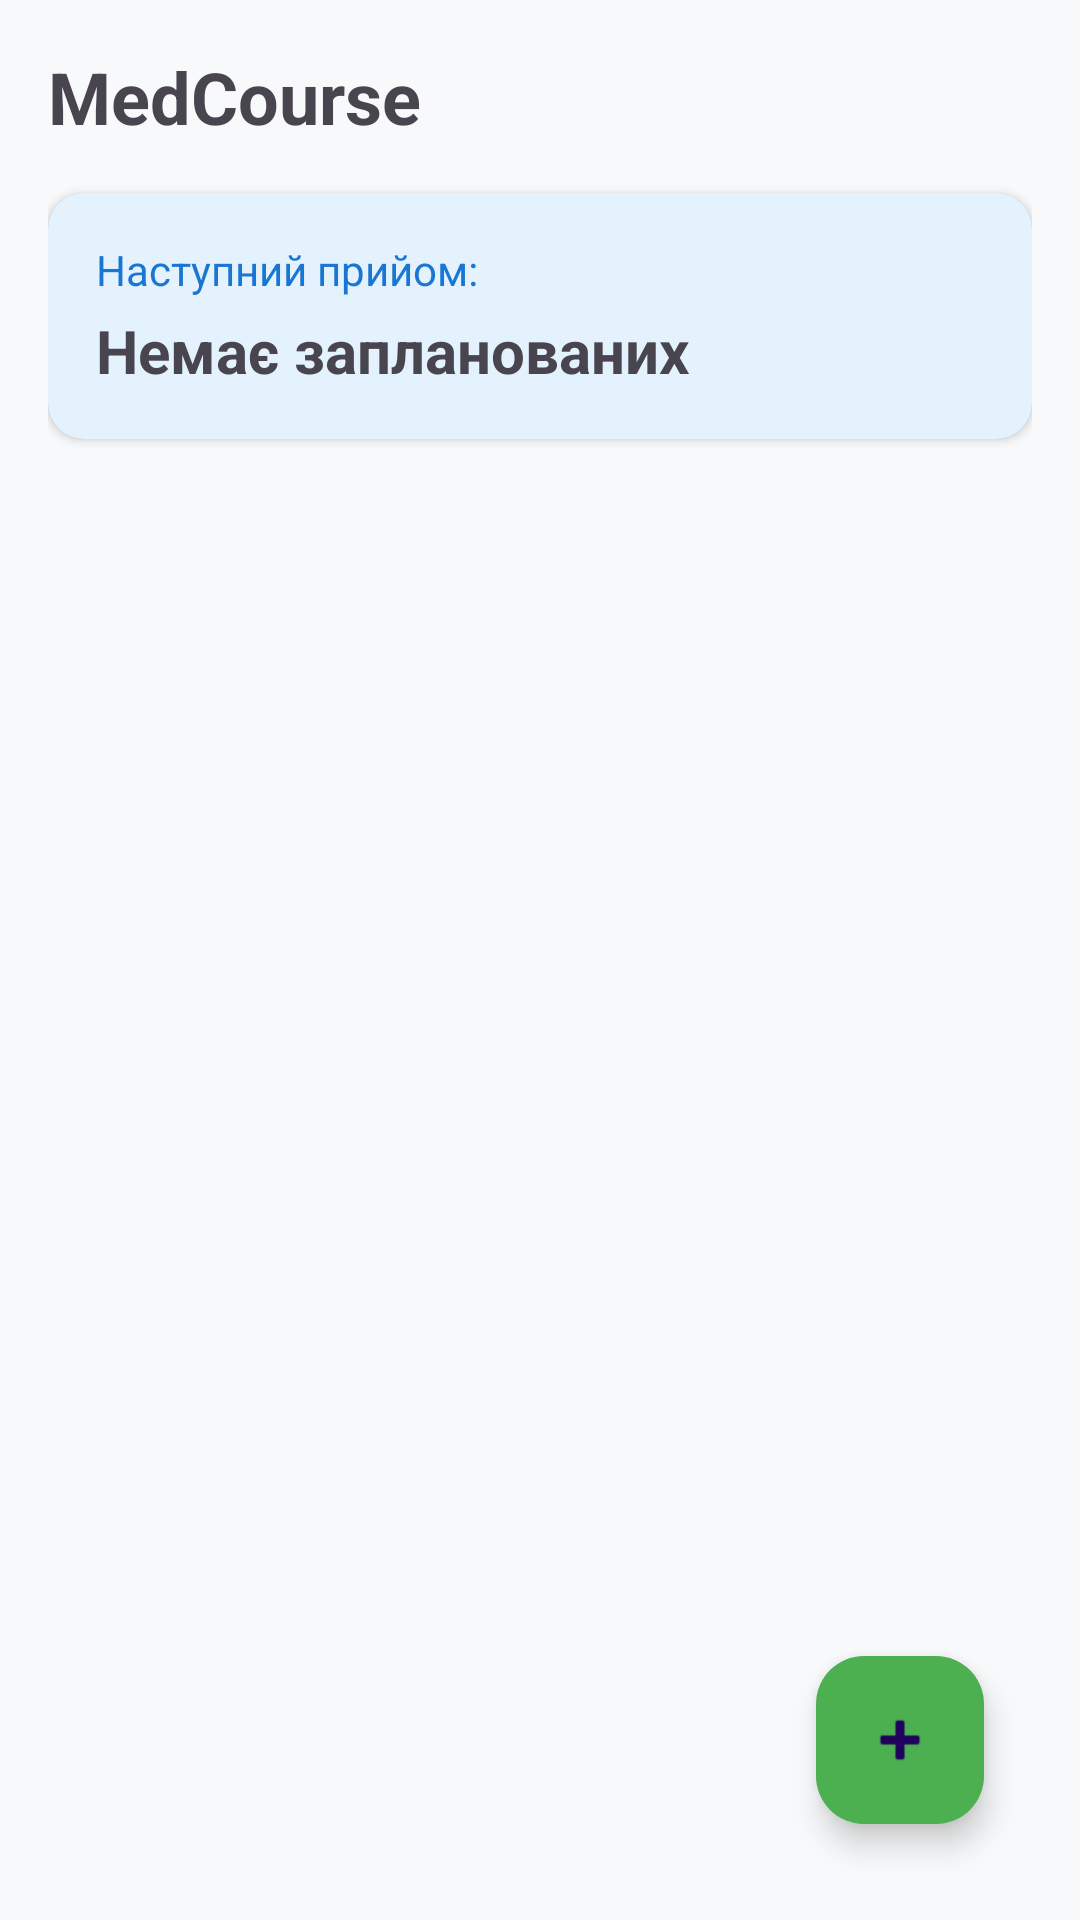

Here is an Android app screen rendered from its layout file. Give the layout XML and the strings, colors and styles it references.
<!-- AndroidManifest.xml: application theme Theme.MedCourse -->
<!-- res/layout/activity_main.xml -->
<RelativeLayout xmlns:android="http://schemas.android.com/apk/res/android"
    android:id="@+id/main"
    xmlns:app="http://schemas.android.com/apk/res-auto"
    android:layout_width="match_parent"
    android:layout_height="match_parent"
    android:padding="16dp"
    android:background="#F8F9FA">

    <TextView
        android:id="@+id/txtAppTitle"
        android:layout_width="wrap_content"
        android:layout_height="wrap_content"
        android:text="MedCourse"
        android:textSize="24sp"
        android:textStyle="bold"
        android:layout_marginBottom="16dp"/>

    <androidx.cardview.widget.CardView
        android:id="@+id/nextReminderCard"
        android:layout_width="match_parent"
        android:layout_height="wrap_content"
        android:layout_below="@id/txtAppTitle"
        app:cardCornerRadius="12dp"
        app:cardBackgroundColor="#E3F2FD">

        <LinearLayout
            android:layout_width="match_parent"
            android:layout_height="wrap_content"
            android:padding="16dp"
            android:orientation="vertical">
            <TextView
                android:layout_width="wrap_content"
                android:layout_height="wrap_content"
                android:text="Наступний прийом:"
                android:textColor="#1976D2"
                android:textSize="14sp"/>
            <TextView
                android:id="@+id/txtNextMedicine"
                android:layout_width="wrap_content"
                android:layout_height="wrap_content"
                android:text="Немає запланованих"
                android:textSize="20sp"
                android:textStyle="bold"
                android:layout_marginTop="4dp"/>
        </LinearLayout>
    </androidx.cardview.widget.CardView>

    <androidx.recyclerview.widget.RecyclerView
        android:id="@+id/rvMedicineList"
        android:layout_width="match_parent"
        android:layout_height="match_parent"
        android:layout_below="@id/nextReminderCard"
        android:layout_marginTop="16dp"
        android:paddingBottom="80dp"
        android:clipToPadding="false"/>

    <com.google.android.material.floatingactionbutton.FloatingActionButton
        android:id="@+id/fabAdd"
        android:layout_width="wrap_content"
        android:layout_height="wrap_content"
        android:layout_alignParentBottom="true"
        android:layout_alignParentEnd="true"
        android:layout_margin="16dp"
        android:src="@android:drawable/ic_input_add"
        app:backgroundTint="#4CAF50"/>

</RelativeLayout>
<!-- resources referenced by this layout -->
<resources>
  <style name="Theme.MedCourse" parent="Base.Theme.MedCourse" />
  <style name="Base.Theme.MedCourse" parent="Theme.Material3.DayNight.NoActionBar">
          
          
      </style>
</resources>
